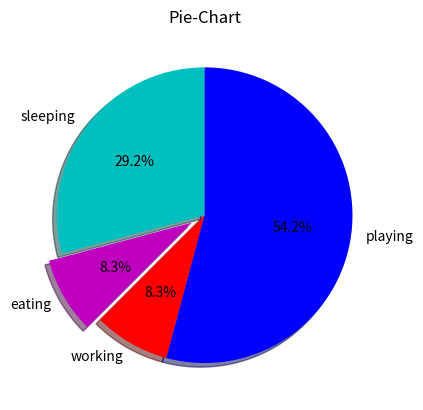

Write the Python code that produced this figure.
import matplotlib.pyplot as plt 

days = [1,2,3,4,5]
sleeping = [7,8,6,11,7]
eating = [2,3,4,4,3]
working = [7,8,7,2,2]
playing = [8,5,7,8,13]

slices = [7,2,2,13]
activities = ['sleeping','eating','working','playing']
cols = ['c','m','r','b']

plt.pie(slices,
	labels = activities ,
	colors = cols,
	startangle = 90,
	shadow=True,
	explode=(0,0.1,0,0),
	autopct='%1.1f%%')

plt.title('Pie-Chart')
plt.show()


